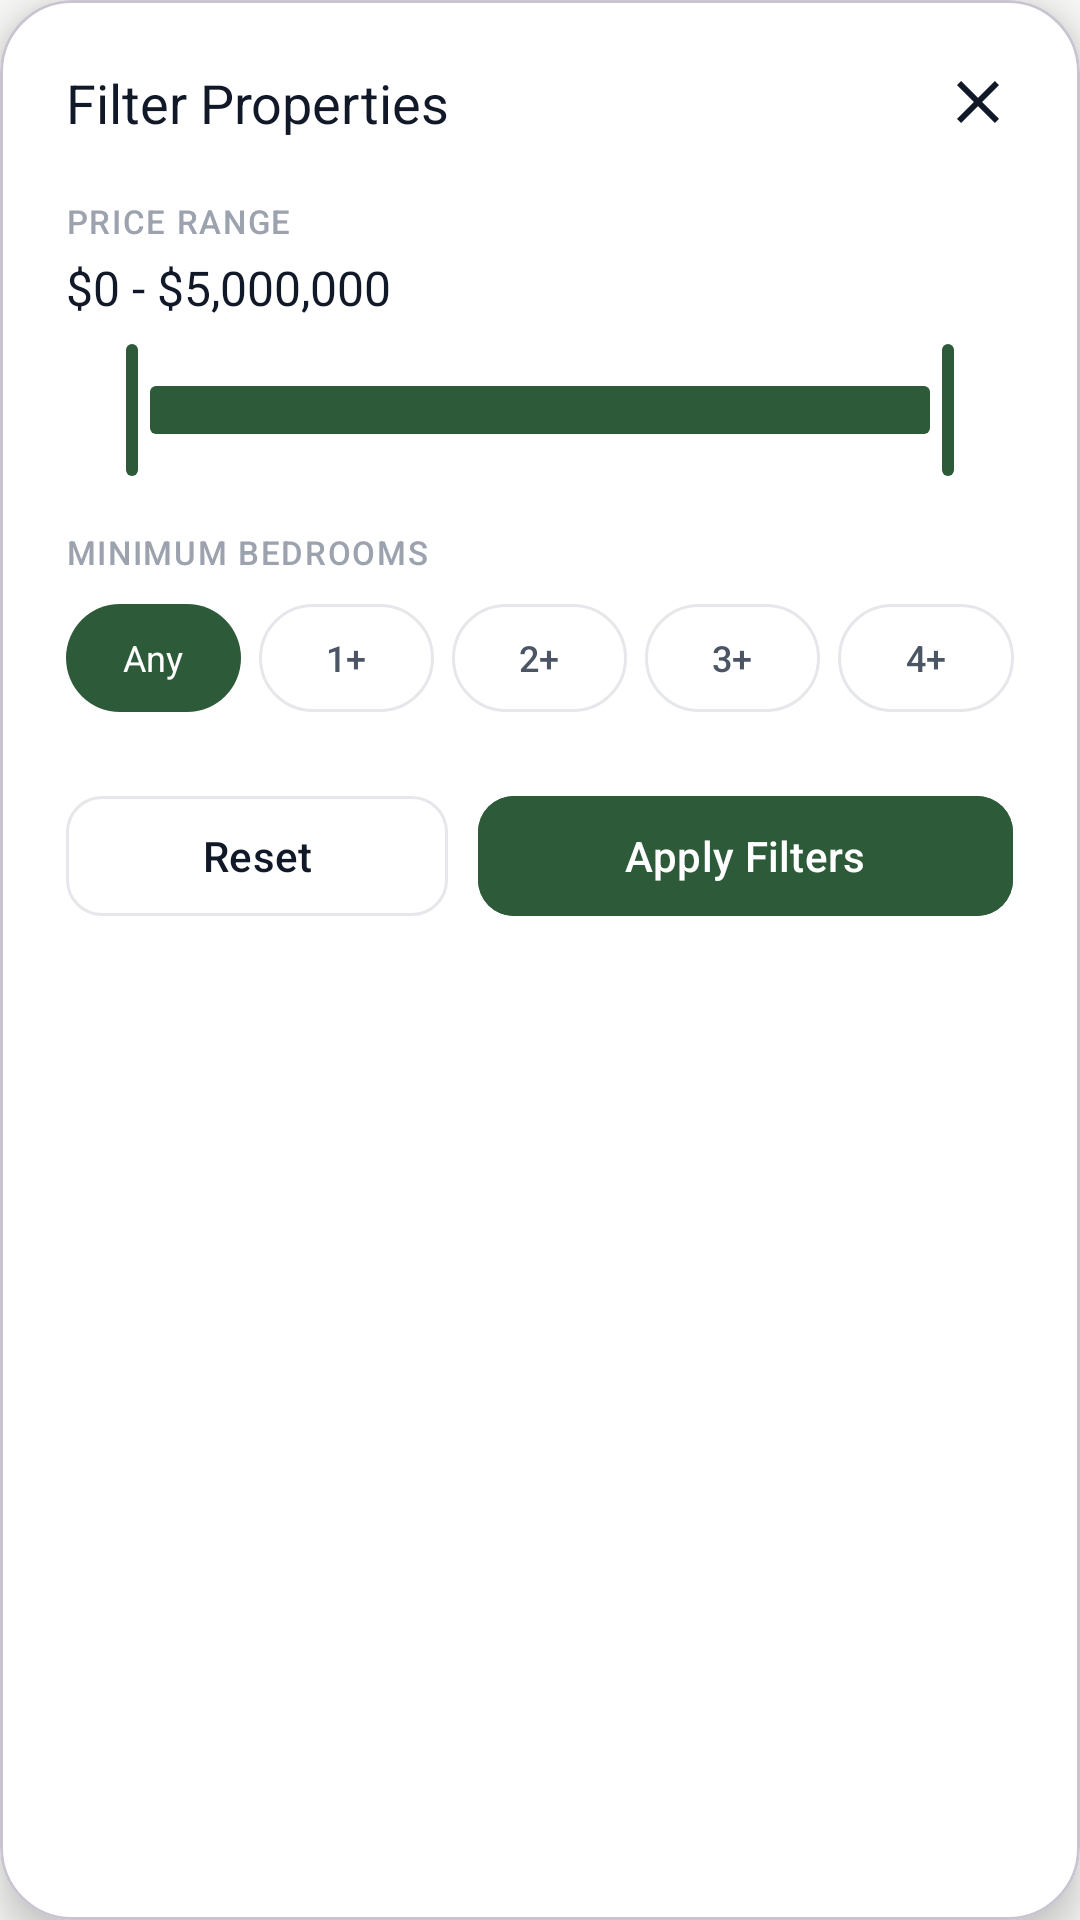

Android layout source for this screen:
<!-- AndroidManifest.xml: application theme Theme.EStateFlow -->
<!-- res/layout/dialog_filter_properties.xml -->
<?xml version="1.0" encoding="utf-8"?>
<com.google.android.material.card.MaterialCardView
    xmlns:android="http://schemas.android.com/apk/res/android"
    xmlns:app="http://schemas.android.com/apk/res-auto"
    xmlns:tools="http://schemas.android.com/tools"
    android:layout_width="match_parent"
    android:layout_height="wrap_content"
    android:layout_margin="20dp"
    app:cardBackgroundColor="@color/surface_card"
    app:cardCornerRadius="24dp"
    app:cardElevation="8dp">

    <LinearLayout
        android:layout_width="match_parent"
        android:layout_height="wrap_content"
        android:orientation="vertical"
        android:padding="22dp">

        
        <RelativeLayout
            android:layout_width="match_parent"
            android:layout_height="wrap_content">

            <TextView
                android:layout_width="wrap_content"
                android:layout_height="wrap_content"
                android:layout_alignParentStart="true"
                android:layout_centerVertical="true"
                android:fontFamily="sans-serif-bold"
                android:text="Filter Properties"
                android:textColor="@color/text_primary"
                android:textSize="18sp" />

            <ImageView
                android:id="@+id/btnCloseFilter"
                android:layout_width="24dp"
                android:layout_height="24dp"
                android:layout_alignParentEnd="true"
                android:layout_centerVertical="true"
                android:clickable="true"
                android:focusable="true"
                android:src="@drawable/ic_close"
                tools:ignore="ContentDescription" />

        </RelativeLayout>

        
        <TextView
            android:layout_width="wrap_content"
            android:layout_height="wrap_content"
            android:layout_marginTop="20dp"
            android:fontFamily="sans-serif-medium"
            android:letterSpacing="0.05"
            android:text="PRICE RANGE"
            android:textColor="@color/text_muted"
            android:textSize="11sp" />

        
        <TextView
            android:id="@+id/txtPriceRangeVal"
            android:layout_width="wrap_content"
            android:layout_height="wrap_content"
            android:layout_marginTop="4dp"
            android:fontFamily="sans-serif-bold"
            android:text="$0 - $5,000,000"
            android:textColor="@color/text_primary"
            android:textSize="16sp" />

        
        <com.google.android.material.slider.RangeSlider
            android:id="@+id/sliderPrice"
            android:layout_width="match_parent"
            android:layout_height="wrap_content"
            android:layout_marginTop="6dp"
            android:valueFrom="0"
            android:valueTo="5000000"
            app:thumbColor="@color/primary_green"
            app:trackColorActive="@color/primary_green"
            app:trackColorInactive="@color/border_subtle"
            app:values="@array/initial_slider_values" />

        
        <TextView
            android:layout_width="wrap_content"
            android:layout_height="wrap_content"
            android:layout_marginTop="16dp"
            android:fontFamily="sans-serif-medium"
            android:letterSpacing="0.05"
            android:text="MINIMUM BEDROOMS"
            android:textColor="@color/text_muted"
            android:textSize="11sp" />

        
        <LinearLayout
            android:id="@+id/layoutBedroomChips"
            android:layout_width="match_parent"
            android:layout_height="wrap_content"
            android:layout_marginTop="10dp"
            android:orientation="horizontal">

            <TextView
                android:id="@+id/chipBedAny"
                android:layout_width="0dp"
                android:layout_height="36dp"
                android:layout_marginEnd="6dp"
                android:layout_weight="1"
                android:background="@drawable/bg_chip_selected"
                android:clickable="true"
                android:focusable="true"
                android:fontFamily="sans-serif-bold"
                android:gravity="center"
                android:text="Any"
                android:textColor="@color/white"
                android:textSize="12sp" />

            <TextView
                android:id="@+id/chipBed1"
                android:layout_width="0dp"
                android:layout_height="36dp"
                android:layout_marginEnd="6dp"
                android:layout_weight="1"
                android:background="@drawable/bg_chip_unselected"
                android:clickable="true"
                android:focusable="true"
                android:fontFamily="sans-serif-medium"
                android:gravity="center"
                android:text="1+"
                android:textColor="@color/text_secondary"
                android:textSize="12sp" />

            <TextView
                android:id="@+id/chipBed2"
                android:layout_width="0dp"
                android:layout_height="36dp"
                android:layout_marginEnd="6dp"
                android:layout_weight="1"
                android:background="@drawable/bg_chip_unselected"
                android:clickable="true"
                android:focusable="true"
                android:fontFamily="sans-serif-medium"
                android:gravity="center"
                android:text="2+"
                android:textColor="@color/text_secondary"
                android:textSize="12sp" />

            <TextView
                android:id="@+id/chipBed3"
                android:layout_width="0dp"
                android:layout_height="36dp"
                android:layout_marginEnd="6dp"
                android:layout_weight="1"
                android:background="@drawable/bg_chip_unselected"
                android:clickable="true"
                android:focusable="true"
                android:fontFamily="sans-serif-medium"
                android:gravity="center"
                android:text="3+"
                android:textColor="@color/text_secondary"
                android:textSize="12sp" />

            <TextView
                android:id="@+id/chipBed4"
                android:layout_width="0dp"
                android:layout_height="36dp"
                android:layout_weight="1"
                android:background="@drawable/bg_chip_unselected"
                android:clickable="true"
                android:focusable="true"
                android:fontFamily="sans-serif-medium"
                android:gravity="center"
                android:text="4+"
                android:textColor="@color/text_secondary"
                android:textSize="12sp" />

        </LinearLayout>

        
        <LinearLayout
            android:layout_width="match_parent"
            android:layout_height="wrap_content"
            android:layout_marginTop="24dp"
            android:gravity="center_vertical"
            android:orientation="horizontal">

            <com.google.android.material.button.MaterialButton
                android:id="@+id/btnResetFilter"
                style="@style/Widget.Material3.Button.OutlinedButton"
                android:layout_width="0dp"
                android:layout_height="48dp"
                android:layout_marginEnd="10dp"
                android:layout_weight="1"
                android:text="Reset"
                android:textColor="@color/text_primary"
                app:cornerRadius="12dp"
                app:strokeColor="@color/border_subtle" />

            <com.google.android.material.button.MaterialButton
                android:id="@+id/btnApplyFilter"
                android:layout_width="0dp"
                android:layout_height="48dp"
                android:layout_weight="1.4"
                android:backgroundTint="@color/primary_green"
                android:text="Apply Filters"
                android:textColor="@color/white"
                app:cornerRadius="12dp" />

        </LinearLayout>

    </LinearLayout>

</com.google.android.material.card.MaterialCardView>
<!-- resources referenced by this layout -->
<resources>
  <array name="initial_slider_values">
          <item>0.0</item>
          <item>5000000.0</item>
      </array>
  <color name="border_subtle">#E5E7EB</color>
  <color name="primary_green">#2D5A38</color>
  <color name="surface_card">#FFFFFF</color>
  <color name="text_muted">#9CA3AF</color>
  <color name="text_primary">#111827</color>
  <color name="text_secondary">#4B5563</color>
  <color name="white">#FFFFFFFF</color>
  <!-- drawable bg_chip_selected (drawable) -->
  <shape xmlns:android="http://schemas.android.com/apk/res/android"
      android:shape="rectangle">
    <solid android:color="@color/primary_green" />
    <corners android:radius="24dp" />
  </shape>
  <!-- drawable bg_chip_unselected (drawable) -->
  <shape xmlns:android="http://schemas.android.com/apk/res/android"
      android:shape="rectangle">
    <solid android:color="@color/surface_card" />
    <stroke
        android:width="1dp"
        android:color="@color/border_subtle" />
    <corners android:radius="24dp" />
  </shape>
  <!-- drawable ic_close (drawable) -->
  <vector xmlns:android="http://schemas.android.com/apk/res/android"
      android:width="24dp"
      android:height="24dp"
      android:viewportWidth="24"
      android:viewportHeight="24">
    <path
        android:fillColor="@color/text_primary"
        android:pathData="M19,6.41L17.59,5 12,10.59 6.41,5 5,6.41 10.59,12 5,17.59 6.41,19 12,13.41 17.59,19 19,17.59 13.41,12z"/>
  </vector>
  <style name="Theme.EStateFlow" parent="Base.Theme.EStateFlow" />
  <style name="Base.Theme.EStateFlow" parent="Theme.Material3.DayNight.NoActionBar">
          <item name="colorPrimary">@color/primary_green</item>
          <item name="colorOnPrimary">@color/white</item>
          <item name="colorPrimaryContainer">@color/primary_green_container</item>
          <item name="colorSecondary">@color/primary_green_light</item>
          <item name="android:windowBackground">@color/bg_page</item>
          <item name="android:statusBarColor">@color/bg_page</item>
          <item name="android:windowLightStatusBar">true</item>
      </style>
  <color name="primary_green_container">#EDF4ED</color>
  <color name="primary_green_light">#437A52</color>
  <color name="bg_page">#F9FAF8</color>
</resources>
